Run: headless pygame with SDL's dummy video driver; simulated clock (each Clock.tick advances the game by its frame time, no real sleeping); random seed 0; keys injected as events and as key.get_pressed() state; no mouse input; restart key R tapped at the start of phases 3 and 4.
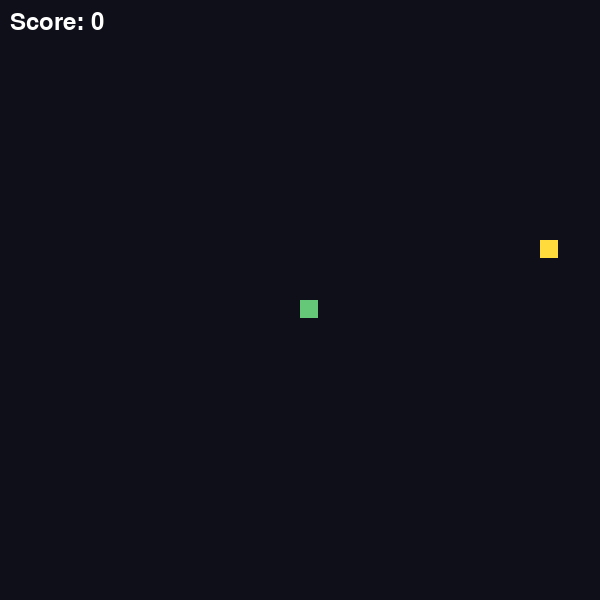
Frame 1 of 4 · flips 1–60 · no input
Frame 2 of 4 · flips 61–180 · tapped SPACE, RETURN · held RIGHT (→), D · screen unchanged from frame 1, image omitted
Frame 3 of 4 · flips 181–300 · tapped R · held DOWN (↓), S · screen unchanged from frame 2, image omitted
Frame 4 of 4 · flips 301–420 · tapped R · held LEFT (←), A, UP (↑), W · screen unchanged from frame 3, image omitted

The pygame program that drew these frames:

# snake_clean.py
import pygame
import sys
import random

# Initialize pygame
pygame.init()

# --- Screen setup ---
screen_width, screen_height = 600, 600
screen = pygame.display.set_mode((screen_width, screen_height))
pygame.display.set_caption("Snake")
clock = pygame.time.Clock()

# --- Fonts ---
font = pygame.font.SysFont(None, 36)

# --- Grid setup ---
cell_size = 20  # Each snake segment size
columns, rows = screen_width // cell_size, screen_height // cell_size  # Number of grid cells


def spawn_food(snake_body):
    """Spawn food at a random grid position that is not occupied by the snake"""
    while True:
        x = random.randrange(columns) * cell_size
        y = random.randrange(rows) * cell_size
        if (x, y) not in snake_body:  # Ensure food doesn't spawn on the snake
            return (x, y)


# --- Snake setup ---
snake_body = [(columns // 2 * cell_size, rows // 2 * cell_size)]  # Start at center
snake_direction = (1, 0)  # Initially moving right
food_position = spawn_food(snake_body)
score = 0
game_over = False

# --- Main loop ---
while True:
    # Handle events
    for event in pygame.event.get():
        if event.type == pygame.QUIT:
            pygame.quit()
            sys.exit()

        # Handle key presses
        if event.type == pygame.KEYDOWN:
            # Arrow keys to control direction (cannot go directly backward)
            if event.key == pygame.K_UP and snake_direction != (0, 1):
                snake_direction = (0, -1)
            if event.key == pygame.K_DOWN and snake_direction != (0, -1):
                snake_direction = (0, 1)
            if event.key == pygame.K_LEFT and snake_direction != (1, 0):
                snake_direction = (-1, 0)
            if event.key == pygame.K_RIGHT and snake_direction != (-1, 0):
                snake_direction = (1, 0)

            # Restart game when pressing "R" after game over
            if event.key == pygame.K_r and game_over:
                snake_body = [(columns // 2 * cell_size, rows // 2 * cell_size)]
                snake_direction = (1, 0)
                food_position = spawn_food(snake_body)
                score = 0
                game_over = False

    if not game_over:
        # --- Snake movement ---
        head_x = snake_body[0][0] + snake_direction[0] * cell_size
        head_y = snake_body[0][1] + snake_direction[1] * cell_size

        # Wrap around screen (snake reappears on opposite side)
        head_x = head_x % screen_width
        head_y = head_y % screen_height
        new_head = (head_x, head_y)

        # --- Check collisions ---
        if new_head in snake_body:  # Self-collision → Game over
            game_over = True
        else:
            snake_body.insert(0, new_head)  # Move snake head
            if new_head == food_position:  # Snake eats food
                score += 10
                food_position = spawn_food(snake_body)  # Spawn new food
            else:
                snake_body.pop()  # Remove tail (snake moves forward)

    # --- Drawing section ---
    screen.fill((15, 15, 25))  # Background color

    # Draw snake
    for segment in snake_body:
        pygame.draw.rect(
            screen,
            (100, 200, 120),
            (segment[0], segment[1], cell_size - 2, cell_size - 2)
        )

    # Draw food
    pygame.draw.rect(
        screen,
        (255, 220, 60),
        (food_position[0], food_position[1], cell_size - 2, cell_size - 2)
    )

    # Draw score
    score_surface = font.render(f"Score: {score}", True, (255, 255, 255))
    screen.blit(score_surface, (10, 10))

    # Draw game over message
    if game_over:
        game_over_text = font.render("GAME OVER - Press R to restart", True, (255, 100, 100))
        screen.blit(
            game_over_text,
            (screen_width // 2 - game_over_text.get_width() // 2,
             screen_height // 2 - 20)
        )

    # Update display
    pygame.display.flip()
    clock.tick(10)  # Control snake speed (10 FPS)
